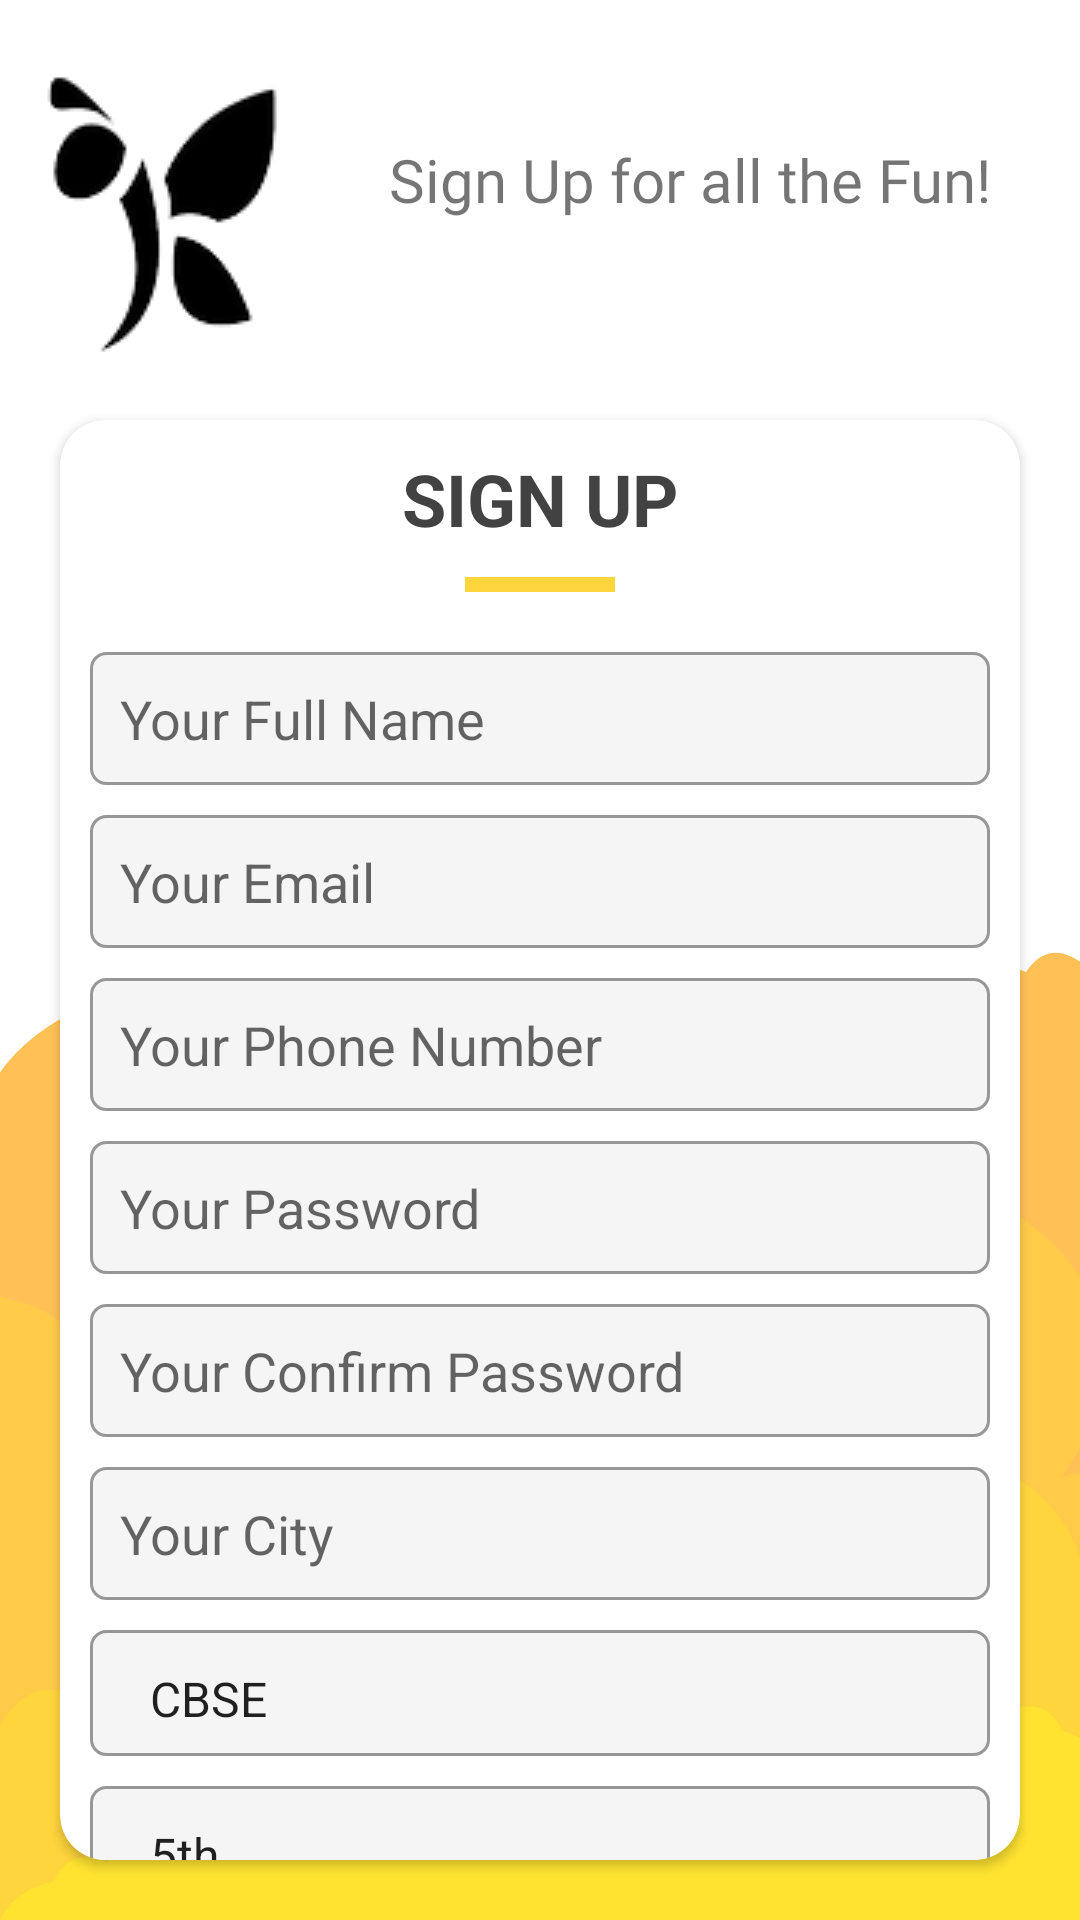

This screen was rendered from an Android layout file. Write that file and the resources it references.
<!-- AndroidManifest.xml: application theme Theme.Suvi -->
<!-- res/layout/activity_student_sign_up.xml -->
<?xml version="1.0" encoding="utf-8"?>
<androidx.constraintlayout.widget.ConstraintLayout xmlns:android="http://schemas.android.com/apk/res/android"
    xmlns:app="http://schemas.android.com/apk/res-auto"
    xmlns:tools="http://schemas.android.com/tools"
    android:layout_width="match_parent"
    android:layout_height="match_parent"
    android:background="@drawable/cloudy_bg"
    tools:context=".Activities.TeacherSignUpActivity">
<LinearLayout
    android:id="@+id/top_view"
    android:layout_width="match_parent"
    android:layout_height="wrap_content"
    android:orientation="horizontal"
    app:layout_constraintStart_toStartOf="parent"
    app:layout_constraintEnd_toEndOf="parent"
    app:layout_constraintTop_toTopOf="parent"
    >
    <ImageView
        android:id="@+id/imageView"
        android:layout_width="wrap_content"
        android:layout_height="wrap_content"
        android:layout_marginTop="20dp"
        app:layout_constraintEnd_toEndOf="parent"
        app:layout_constraintStart_toStartOf="parent"
        app:layout_constraintTop_toTopOf="parent"
        app:srcCompat="@drawable/kalvi_logo" />

    <TextView
        android:id="@+id/textView2"
        android:layout_width="match_parent"
        android:layout_height="match_parent"
        android:fontFamily="@font/poppins"
        android:gravity="center"
        android:text="Sign Up for all the Fun!"
        android:textSize="20sp"
       />
</LinearLayout>
    <androidx.cardview.widget.CardView
        android:layout_width="match_parent"
        android:layout_height="0dp"
        android:layout_margin="20dp"
        android:layout_marginTop="10dp"
        android:elevation="10dp"
        app:cardCornerRadius="15dp"
        app:layout_constraintBottom_toBottomOf="parent"
        app:layout_constraintEnd_toEndOf="parent"
        app:layout_constraintStart_toStartOf="parent"
        app:layout_constraintTop_toBottomOf="@+id/top_view">


        <LinearLayout
            android:layout_width="match_parent"
            android:layout_height="match_parent"
            android:orientation="vertical">

            <TextView
                android:id="@+id/textView"
                android:layout_width="match_parent"
                android:layout_height="wrap_content"
                android:layout_marginTop="10dp"
                android:text="Sign Up"
                android:textAllCaps="true"
                android:textAlignment="center"
                android:textColor="@color/cardview_dark_background"
                android:textSize="24sp"
                android:textStyle="bold" />

            <View
                android:id="@+id/view"
                android:layout_width="50dp"
                android:layout_height="5dp"
                android:layout_gravity="center"
                android:layout_marginTop="10dp"
                android:background="#FFD53D" />

        <androidx.core.widget.NestedScrollView
            android:layout_width="match_parent"
            android:layout_height="wrap_content"
            android:layout_marginTop="10dp"
            android:fillViewport="true">

            <LinearLayout
                android:layout_width="match_parent"
                android:layout_height="match_parent"
                android:orientation="vertical">
            <EditText
                android:id="@+id/yourName"
                android:layout_width="match_parent"
                android:layout_height="wrap_content"
                android:layout_marginTop="10dp"
                android:layout_marginStart="10dp"
                android:layout_marginEnd="10dp"
                android:layout_marginBottom="0dp"
                android:background="@drawable/input_fields"
                android:drawableStart="@drawable/user"
                android:drawablePadding="10dp"
                android:ems="10"
                android:hint="Your Full Name"
                android:inputType="textPersonName"
                android:padding="10dp" />

            <EditText
                android:id="@+id/yourEmail"
                android:layout_width="match_parent"
                android:layout_height="wrap_content"
                android:layout_marginTop="10dp"
                android:layout_marginStart="10dp"
                android:layout_marginEnd="10dp"
                android:background="@drawable/input_fields"
                android:drawableStart="@drawable/email"
                android:drawablePadding="10dp"
                android:ems="10"
                android:hint="Your Email"
                android:inputType="textEmailAddress"
                android:padding="10dp" />

                <EditText
                    android:id="@+id/yourPhone"
                    android:layout_width="match_parent"
                    android:layout_height="wrap_content"
                    android:layout_marginTop="10dp"
                    android:layout_marginStart="10dp"
                    android:layout_marginEnd="10dp"
                    android:background="@drawable/input_fields"
                    android:drawableStart="@drawable/email"
                    android:drawablePadding="10dp"
                    android:ems="10"
                    android:hint="Your Phone Number"
                    android:inputType="phone"
                    android:padding="10dp" />

            <EditText
                android:id="@+id/yourPassword"
                android:layout_width="match_parent"
                android:layout_height="wrap_content"
                android:layout_marginTop="10dp"
                android:layout_marginStart="10dp"
                android:layout_marginEnd="10dp"
                android:background="@drawable/input_fields"
                android:drawableStart="@drawable/password"
                android:drawablePadding="10dp"
                android:drawableTint="#353535"
                android:ems="10"
                android:hint="Your Password"
                android:inputType="textPassword"
                android:padding="10dp" />

            <EditText
                android:id="@+id/yourConfirmPassword"
                android:layout_width="match_parent"
                android:layout_height="wrap_content"
                android:layout_marginTop="10dp"
                android:layout_marginStart="10dp"
                android:layout_marginEnd="10dp"
                android:background="@drawable/input_fields"
                android:drawableStart="@drawable/password"
                android:drawablePadding="10dp"
                android:drawableTint="#353535"
                android:ems="10"
                android:hint="Your Confirm Password"
                android:inputType="textPassword"
                android:padding="10dp" />


            <EditText
                android:id="@+id/yourCity"
                android:layout_width="match_parent"
                android:layout_height="wrap_content"
                android:layout_marginTop="10dp"
                android:layout_marginStart="10dp"
                android:layout_marginEnd="10dp"
                android:background="@drawable/input_fields"
                android:drawableStart="@drawable/user"
                android:drawablePadding="10dp"
                android:drawableTint="#353535"
                android:ems="10"
                android:hint="Your City"
                android:inputType="text"
                android:padding="10dp" />

                <androidx.appcompat.widget.AppCompatSpinner
                    android:id="@+id/yourBoard"
                    android:layout_width="match_parent"
                    android:layout_height="42dp"
                    android:layout_marginTop="10dp"
                    android:layout_marginStart="10dp"
                    android:spinnerMode="dialog"
                    android:prompt="@string/your_board"
                    android:layout_marginEnd="10dp"
                    android:background="@drawable/input_fields"
                    android:textColor="?android:textColorPrimary"
                    android:drawSelectorOnTop="true"
                    android:entries="@array/student_board"
                    android:pointerIcon="vertical_double_arrow"
                    android:padding="12dp" />


                <androidx.appcompat.widget.AppCompatSpinner
                    android:id="@+id/yourClass"
                    android:layout_width="match_parent"
                    android:layout_height="42dp"
                    android:layout_marginTop="10dp"
                    android:layout_marginStart="10dp"
                    android:layout_marginEnd="10dp"
                    android:background="@drawable/input_fields"
                    android:textColor="?android:textColorPrimary"
                    android:drawSelectorOnTop="true"
                    android:spinnerMode="dialog"
                    android:prompt="@string/your_class"
                    android:entries="@array/student_class"
                    android:pointerIcon="vertical_double_arrow"
                    android:padding="12dp" />
                <androidx.appcompat.widget.AppCompatSpinner
                    android:id="@+id/yourLanguage"
                    android:layout_width="match_parent"
                    android:layout_height="42dp"
                    android:layout_marginTop="10dp"
                    android:layout_marginStart="10dp"
                    android:layout_marginEnd="10dp"
                    android:spinnerMode="dialog"
                    android:prompt="@string/your_language"
                    android:background="@drawable/input_fields"
                    android:textColor="?android:textColorPrimary"
                    android:drawSelectorOnTop="true"
                    android:entries="@array/student_language"
                    android:pointerIcon="vertical_double_arrow"
                    android:padding="12dp" />


                <androidx.appcompat.widget.AppCompatButton
                android:id="@+id/createButton"
                android:layout_width="match_parent"
                android:layout_height="48dp"
                android:layout_margin="20dp"
                android:layout_gravity="center"
                android:layout_marginVertical="5dp"
                android:background="@drawable/next_button"
                android:text="Create"
                android:textColor="@color/black"
                android:textSize="14sp"
                android:textStyle="bold" />

            <TextView
                android:id="@+id/textView3"
                android:layout_width="match_parent"
                android:layout_height="wrap_content"
                android:fontFamily="@font/poppins"
                android:gravity="center"
                android:text="Have An Account ?" />

            <View
                android:id="@+id/view2"
                android:layout_width="50dp"
                android:layout_height="5dp"
                android:layout_gravity="center"
                android:layout_marginTop="5dp"
                android:background="#FFD53D" />

            <androidx.appcompat.widget.AppCompatButton
                android:id="@+id/loginButton"
                android:layout_width="match_parent"
                android:layout_height="48dp"
                android:layout_gravity="center"
                android:layout_margin="20dp"
                android:layout_marginVertical="5dp"
                android:background="@drawable/next_button"
                android:text="Log In"
                android:textColor="#000000"
                android:textStyle="bold" />
            </LinearLayout>

        </androidx.core.widget.NestedScrollView>

        </LinearLayout>
    </androidx.cardview.widget.CardView>

</androidx.constraintlayout.widget.ConstraintLayout>
<!-- resources referenced by this layout -->
<resources>
  <string-array name="student_board">
          <item>CBSE</item>
          <item>ICSE</item>
          <item>Tamil Nadu Board</item>
  
      </string-array>
  <string-array name="student_class">
          <item>5th</item>
          <item>6th</item>
          <item>7th</item>
          <item>8th</item>
          <item>9th</item>
          <item>10th</item>
          <item>11th</item>
          <item>12th</item>
  
      </string-array>
  <string-array name="student_language">
          <item>Hindi</item>
          <item>English</item>
          <item>Tamil</item>
      </string-array>
  <color name="black">#FF000000</color>
  <!-- drawable cloudy_bg: vector/xml drawable (drawable, 2411 chars, omitted) -->
  <!-- drawable input_fields (drawable) -->
  <?xml version="1.0" encoding="utf-8"?>
  <shape xmlns:android="http://schemas.android.com/apk/res/android">
      <stroke android:width="1dp" android:color="#979797"/>
      <solid android:color="#F6F5F5"></solid>
      <corners android:radius="5dp"/>
  </shape>
  <!-- drawable kalvi_logo: png bitmap (drawable, 4615 bytes) -->
  <!-- drawable next_button (drawable) -->
  <?xml version="1.0" encoding="utf-8"?>
  <layer-list xmlns:android="http://schemas.android.com/apk/res/android">
      <item  android:bottom="1dp">
          <shape xmlns:android="http://schemas.android.com/apk/res/android">
              <gradient android:startColor="@color/yellow_kalvi"
                  android:endColor="@color/yellow_light_kalvi"/>
              <stroke android:width="1dp" android:color="@color/black"/>
              <corners android:radius="5dp"></corners>
          </shape>
      </item>
      <item  android:bottom="1dp" >
          <shape xmlns:android="http://schemas.android.com/apk/res/android">
              <gradient android:startColor="#34FFFFFF"
                  android:endColor="#00FFFFFF" android:angle="270"/>
              <stroke android:width="1dp" android:color="@color/yellow_kalvi"/>
              <corners android:radius="5dp"></corners>
          </shape>
      </item>
  </layer-list>
  <string name="your_board">Your Board</string>
  <string name="your_class">Your Class</string>
  <string name="your_language">Your Preferred Language</string>
  <style name="Theme.Suvi" parent="Theme.MaterialComponents.DayNight.NoActionBar">
          
          <item name="colorPrimary">@color/yellow_kalvi</item>
          <item name="colorPrimaryVariant">@color/purple_700</item>
          <item name="colorOnPrimary">@color/white</item>
          
          <item name="colorSecondary">@color/yellow_kalvi</item>
          <item name="colorSecondaryVariant">@color/teal_700</item>
          <item name="colorOnSecondary">@color/black</item>
          
          <item name="android:statusBarColor" tools:targetApi="l">?attr/colorPrimary</item>
          
      </style>
  <color name="yellow_kalvi">#FFD53D</color>
  <color name="yellow_light_kalvi">#FADA66</color>
  <color name="purple_700">#FF3700B3</color>
  <color name="white">#FFFFFFFF</color>
  <color name="teal_700">#FF018786</color>
</resources>
